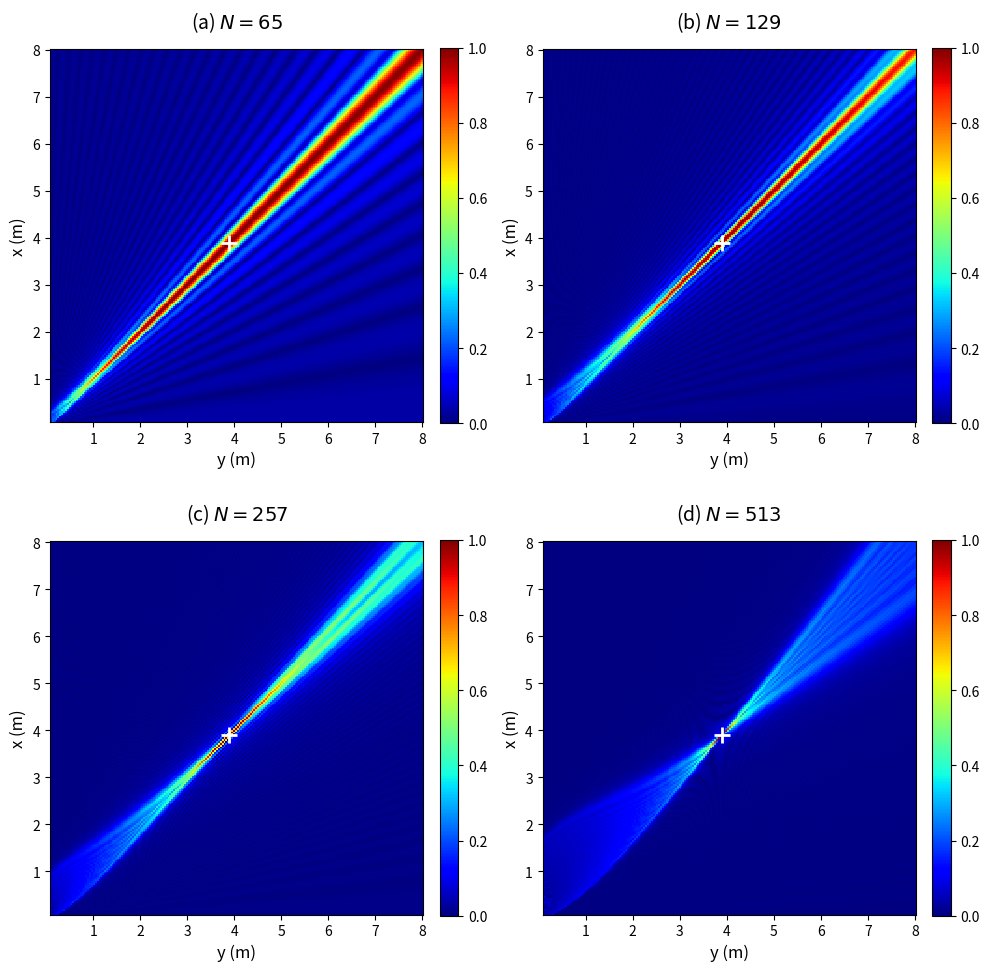

This chart was generated by the following Python code:
import numpy as np
import matplotlib.pyplot as plt

# 1. 파라미터 설정
f = 28e9                # 주파수: 28 GHz
c = 3e8                 # 빛의 속도
lambda_c = c / f        # 파장
d = lambda_c / 2        # 안테나 간격

N_list = [65, 129, 257, 513]

# 변경된 타겟 파라미터 (극좌표계)
r_target = 5.5          # 반경 5.5 m
theta_target = np.pi / 4 # 각도 45도

# 관측 공간 그리드 설정
y_grid = np.linspace(0.1, 8, 200)
x_grid = np.linspace(0.1, 8, 200)
Y, X = np.meshgrid(y_grid, x_grid)

fig, axes = plt.subplots(2, 2, figsize=(10, 10))
axes = axes.flatten()

for idx, N in enumerate(N_list):
    # 2. 안테나 배열 위치 인덱스 n
    n = np.arange(N) - (N - 1) / 2
    
    # 3. 타겟 위치에 대한 Steering Vector 생성 (Fresnel 근사 공식)
    cos_theta_target = np.cos(theta_target)
    sin_theta_target = np.sin(theta_target)
    
    phase_target = -n * d * cos_theta_target + (n**2 * d**2 * sin_theta_target**2) / (2 * r_target)
    a_target = np.exp(-1j * 2 * np.pi / lambda_c * phase_target)
    
    # 4. 전체 공간에 대한 상관도 계산
    R_scan = np.sqrt(X**2 + Y**2)
    cos_theta_scan = Y / R_scan
    sin_theta_scan = X / R_scan
    
    n_ext = n[np.newaxis, np.newaxis, :]
    R_ext = R_scan[..., np.newaxis]
    cos_ext = cos_theta_scan[..., np.newaxis]
    sin_ext = sin_theta_scan[..., np.newaxis]
    
    phase_scan = -n_ext * d * cos_ext + (n_ext**2 * d**2 * sin_ext**2) / (2 * R_ext)
    a_scan = np.exp(-1j * 2 * np.pi / lambda_c * phase_scan)
    
    correlation = np.abs(np.sum(np.conj(a_target)[np.newaxis, np.newaxis, :] * a_scan, axis=-1)) / N
    
    # 5. 그래프 그리기
    ax = axes[idx]
    im = ax.pcolormesh(Y, X, correlation, cmap='jet', vmin=0, vmax=1, shading='auto')
    
    # 포커싱 타겟 지점 마커 표시 (극좌표 -> 직교좌표 변환)
    target_y_cartesian = r_target * cos_theta_target
    target_x_cartesian = r_target * sin_theta_target
    ax.plot(target_y_cartesian, target_x_cartesian, 'w+', markersize=12, markeredgewidth=2)
    
    ax.set_title(f'({"abcd"[idx]}) $N = {N}$', fontsize=14, pad=15)
    ax.set_xlabel('y (m)', fontsize=12)
    ax.set_ylabel('x (m)', fontsize=12)
    ax.set_aspect('equal')
    fig.colorbar(im, ax=ax, fraction=0.046, pad=0.04)

plt.tight_layout()
plt.show()
